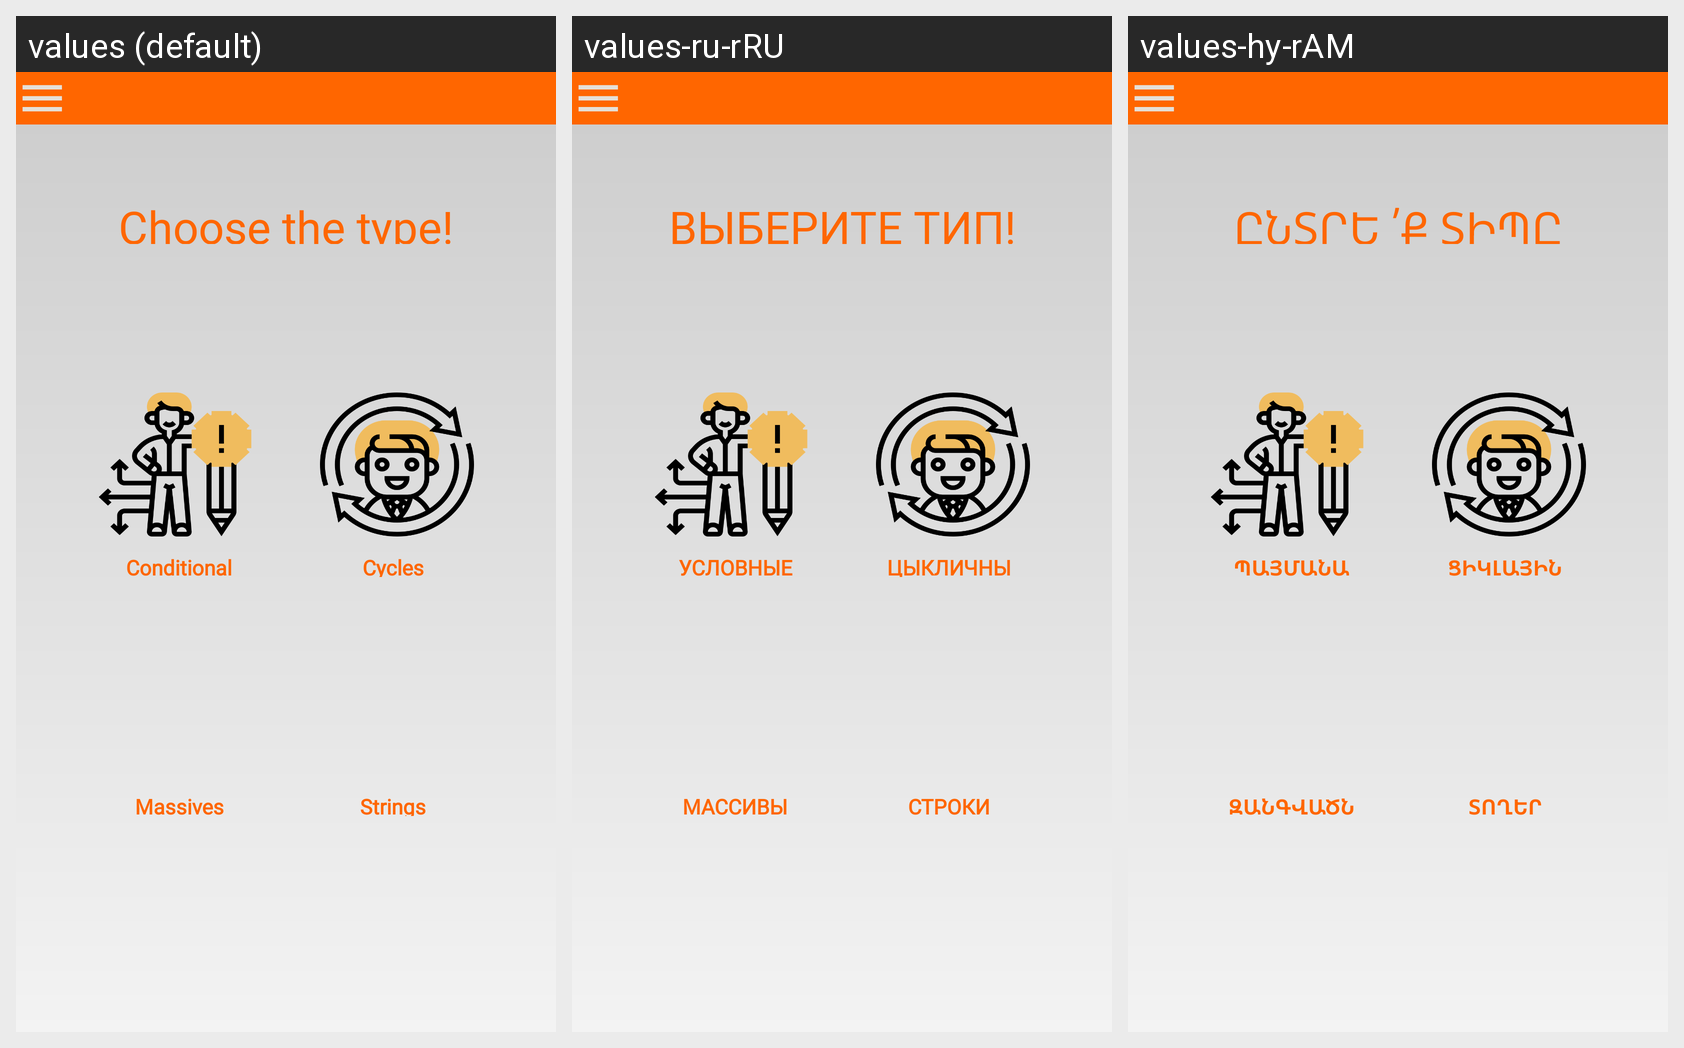

For this localized Android screen grid, give each drawn string resource with its value in every locale shown.
Android screen res/layout/activity_start_button.xml rendered under 3 locales, left to right: values (default), values-ru-rRU, values-hy-rAM. Device: Nexus 5 (rendered at 1080×1920; each locale shown at half size, 540×960, under a caption strip naming it); theme Theme.TrainIT.
Strings drawn on this screen, with the default value and each locale's value (text and hints the layout hard-codes, and strings that could not be matched under every locale, appear in the picture but are not listed):

choose_tv
  values: Choose the type!
  values-ru-rRU: ВЫБЕРИТЕ ТИП!
  values-hy-rAM: ԸՆՏՐԵ ՛Ք ՏԻՊԸ

type_1
  values: Conditional
  values-ru-rRU: УСЛОВНЫЕ
  values-hy-rAM: ՊԱՅՄԱՆԱՅԻՆ

type_2
  values: Cycles
  values-ru-rRU: ЦЫКЛИЧНЫЕ
  values-hy-rAM: ՑԻԿԼԱՅԻՆ

type_3
  values: Massives
  values-ru-rRU: МАССИВЫ
  values-hy-rAM: ԶԱՆԳՎԱԾՆԵՐ

type_4
  values: Strings
  values-ru-rRU: СТРОКИ
  values-hy-rAM: ՏՈՂԵՐ
